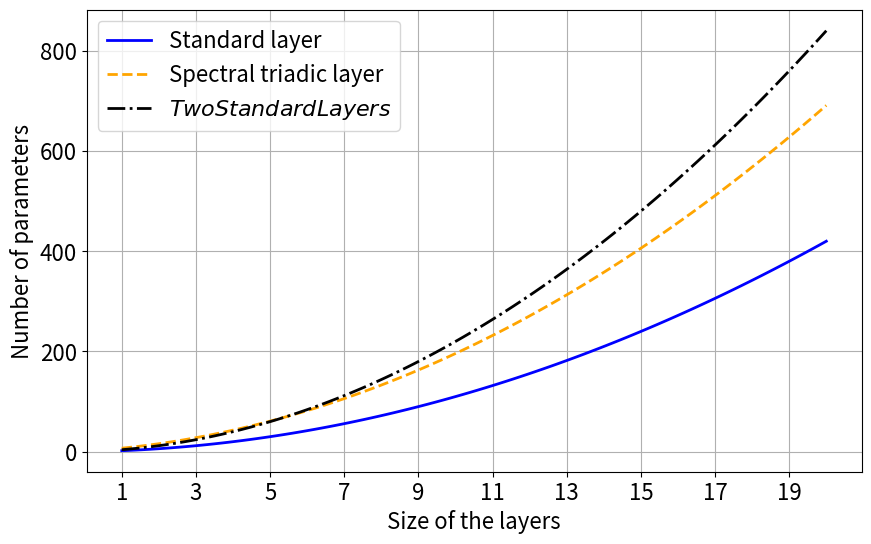

Write Python code to recreate this figure. (Note: this script raises an exception after producing the figure.)
import matplotlib.pyplot as plt
import numpy as np
from scipy.special import binom
import os

# Set readable font sizes
plt.rc('font', size=16)

# Define the range for N
N = np.linspace(1, 20, 100)

# Define the functions
y_blue = N**2 + N
y_orange = N**2 + N*(N+1)/2 + 3*N + 1 + N
y_black = 2 * N**2 + 2 * N

# Create the plot
plt.figure(figsize=(10, 6))
plt.plot(N, y_blue, label='Standard layer', linewidth=2, color='blue', linestyle='-')
plt.plot(N, y_orange, label='Spectral triadic layer', linewidth=2, color='orange', linestyle='--')
plt.plot(N, y_black, label='$Two Standard Layers$', linewidth=2, color='black', linestyle='-.')

# Add labels and title
plt.xlabel('Size of the layers')
plt.ylabel('Number of parameters')
# Plot only integer ticks on x-axis
plt.xticks(np.arange(1, 21, 2))
plt.legend()
plt.grid(True)

# Save the plot in the same folder as the script
script_dir = os.path.dirname(os.path.abspath(__file__))
plt.savefig(os.path.join(script_dir, 'comparison_2n2.png'))
